Dataset: data (GitHub, pistori/exemplos_pytorch). Classes: acara-bandeira, carp, orange platy.

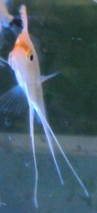
Label: acara-bandeira

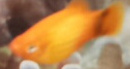
Label: orange platy

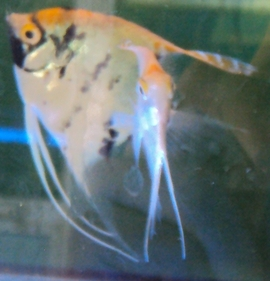
Label: acara-bandeira

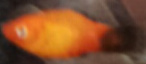
Label: orange platy

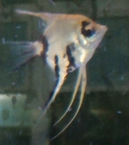
Label: acara-bandeira

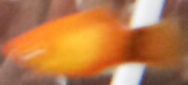
Label: orange platy
